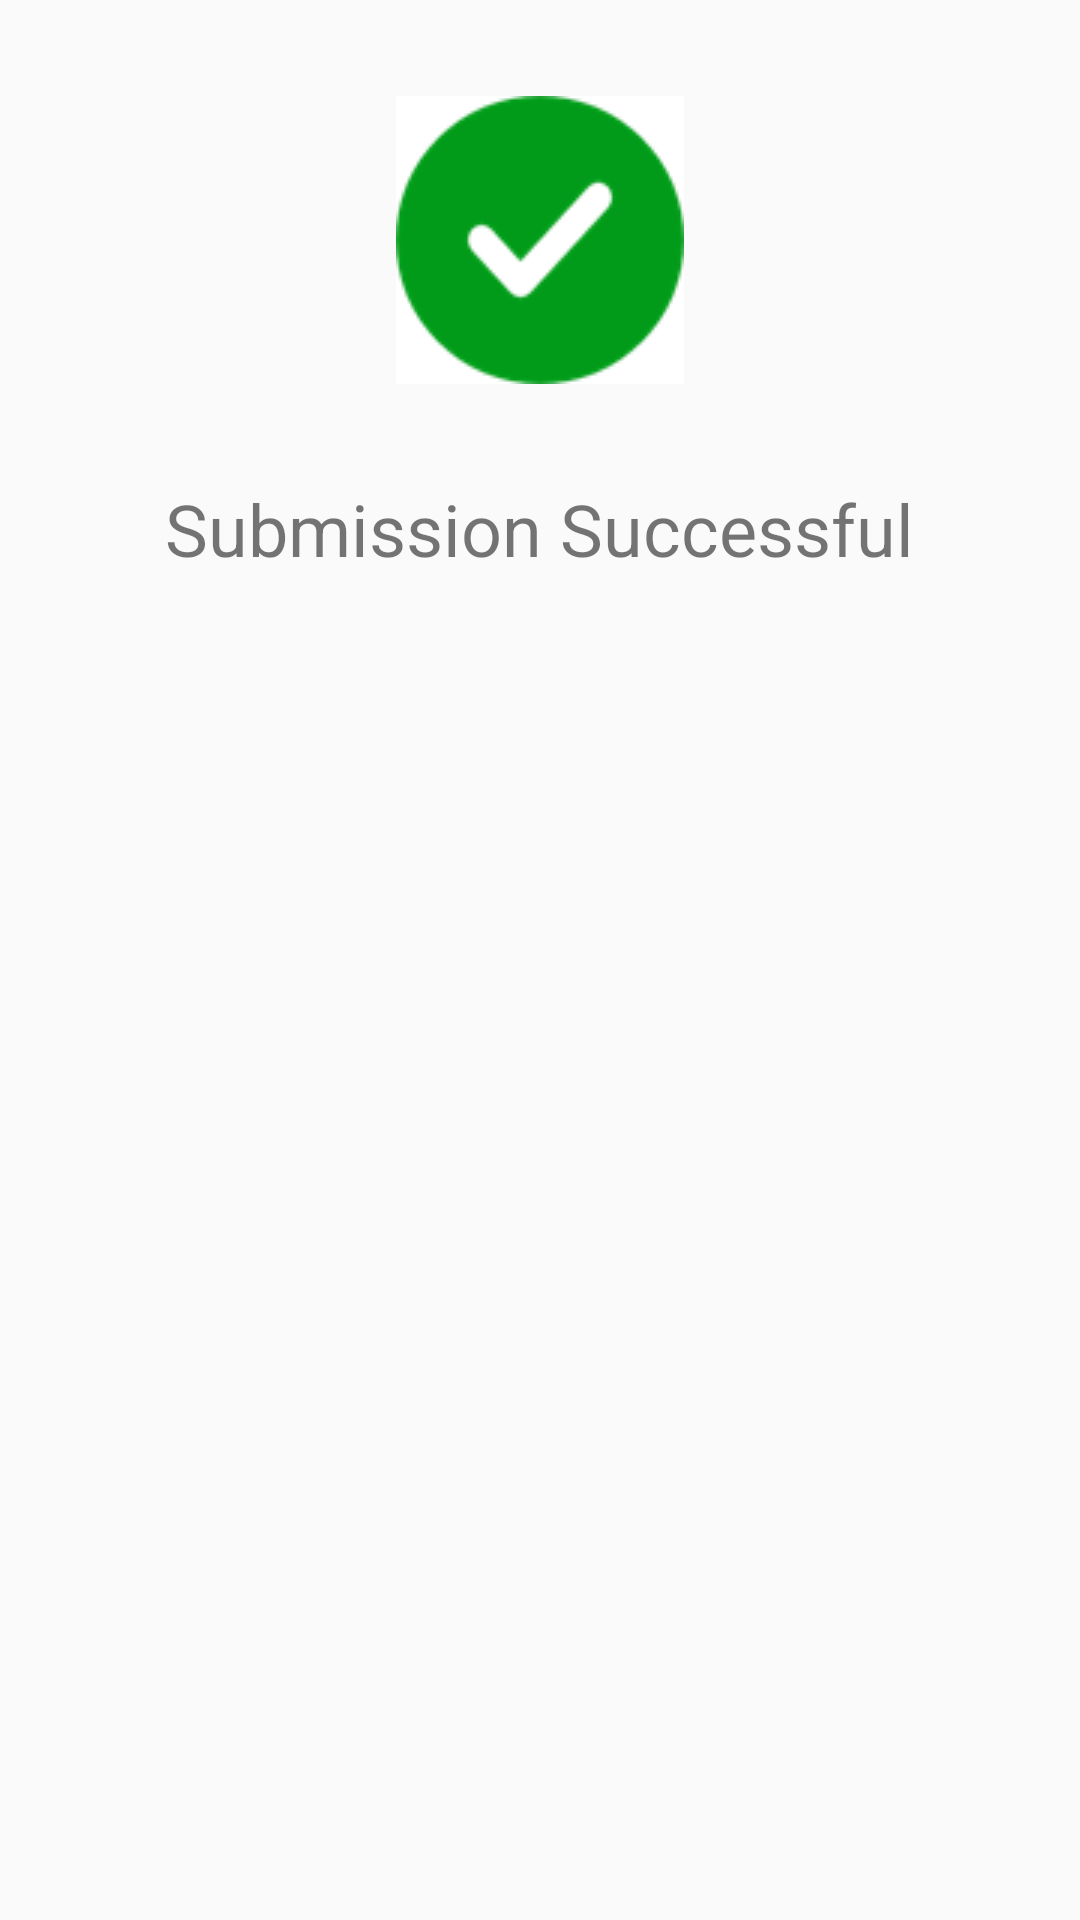

This screen was rendered from an Android layout file. Write that file and the resources it references.
<!-- AndroidManifest.xml: application theme AppTheme.NoActionBar -->
<!-- res/layout/success.xml -->
<?xml version="1.0" encoding="utf-8"?>
<LinearLayout xmlns:android="http://schemas.android.com/apk/res/android"
    android:layout_width="match_parent"
    android:layout_height="wrap_content"
    android:layout_gravity="center"
    android:orientation="vertical"


    >

    //todo grid/gradient layput

    <ImageButton
        android:id="@+id/cancel_btn"
        android:layout_width="wrap_content"
        android:layout_height="wrap_content"
        android:layout_gravity="center"
        android:layout_marginVertical="32dp"
        android:background="@color/design_default_color_on_primary"
        android:src="@drawable/success"

        />

    <TextView
        android:id="@+id/qn_submit"
        android:layout_width="wrap_content"
        android:layout_height="wrap_content"
        android:layout_gravity="center"
       android:layout_marginBottom="32dp"
        android:text="@string/submission_successful"
        android:textFontWeight="@android:integer/config_longAnimTime"
        android:textSize="24dp" />



</LinearLayout>
<!-- resources referenced by this layout -->
<resources>
  <!-- drawable success: png bitmap (drawable-v24, 3322 bytes) -->
  <string name="submission_successful">Submission Successful</string>
  <style name="AppTheme.NoActionBar">
          <item name="windowActionBar">false</item>
          <item name="windowNoTitle">true</item>
      </style>
</resources>
